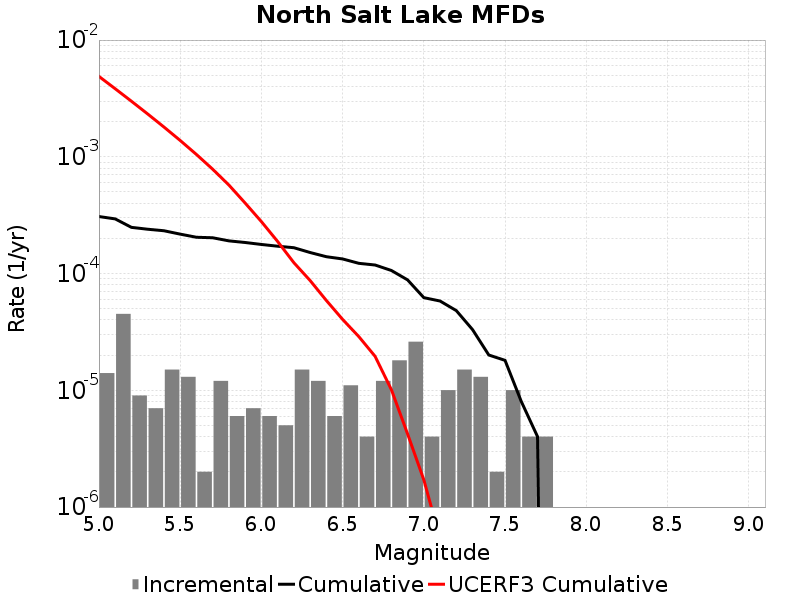

Source data for this figure (header and first rows):
Magnitude, Incremental Rate, Cumulative Rate, UCERF3 Cumulative Rate
5.05, 1.4042115E-5, 3.0792353E-4, 0.004883
5.15, 4.513537E-5, 2.938814E-4, 0.003829
5.25, 9.027074E-6, 2.4874604E-4, 0.002993
5.35, 7.0210576E-6, 2.3971897E-4, 0.002328
5.45, 1.5045123E-5, 2.326979E-4, 0.0018
5.55, 1.3039107E-5, 2.1765278E-4, 0.001381
5.65, 2.0060165E-6, 2.0461368E-4, 0.001048
5.75, 1.2036098E-5, 2.0260765E-4, 7.833111E-4
5.85, 6.018049E-6, 1.9057156E-4, 5.7316246E-4
5.95, 7.0210576E-6, 1.8455352E-4, 4.0174866E-4
6.05, 6.018049E-6, 1.7753245E-4, 2.787129E-4
6.15, 5.015041E-6, 1.715144E-4, 1.8829586E-4
6.25, 1.5045123E-5, 1.6649936E-4, 1.2391234E-4
6.35, 1.2036098E-5, 1.5145424E-4, 8.716912E-5
6.45, 6.018049E-6, 1.3941815E-4, 5.8803045E-5
6.55, 1.103309E-5, 1.334001E-4, 4.0503848E-5
6.65, 4.012033E-6, 1.22367E-4, 2.8825129E-5
6.75, 1.2036098E-5, 1.1835497E-4, 1.9548392E-5
6.85, 1.8054148E-5, 1.0631887E-4, 1.0151988E-5
6.95, 2.6078214E-5, 8.826472E-5, 4.230097E-6
7.05, 4.012033E-6, 6.218651E-5, 1.7117807E-6
7.15, 1.0030082E-5, 5.8174475E-5, 5.3407484E-7
7.25, 1.5045123E-5, 4.8144393E-5, 3.0752128E-7
7.35, 1.3039107E-5, 3.309927E-5, 2.605955E-7
7.45, 2.0060165E-6, 2.0060164E-5, 1.3421231E-7
7.55, 1.0030082E-5, 1.8054148E-5, 9.595073E-8
7.65, 4.012033E-6, 8.024066E-6, 9.183043E-9
7.75, 4.012033E-6, 4.012033E-6, 0.0
7.85, 0.0, 0.0, 0.0
7.95, 0.0, 0.0, 0.0
8.05, 0.0, 0.0, 0.0
8.15, 0.0, 0.0, 0.0
8.25, 0.0, 0.0, 0.0
8.35, 0.0, 0.0, 0.0
8.45, 0.0, 0.0, 0.0
8.55, 0.0, 0.0, 0.0
8.65, 0.0, 0.0, 0.0
8.75, 0.0, 0.0, 0.0
8.85, 0.0, 0.0, 0.0
8.95, 0.0, 0.0, 0.0
9.05, 0.0, 0.0, 0.0
